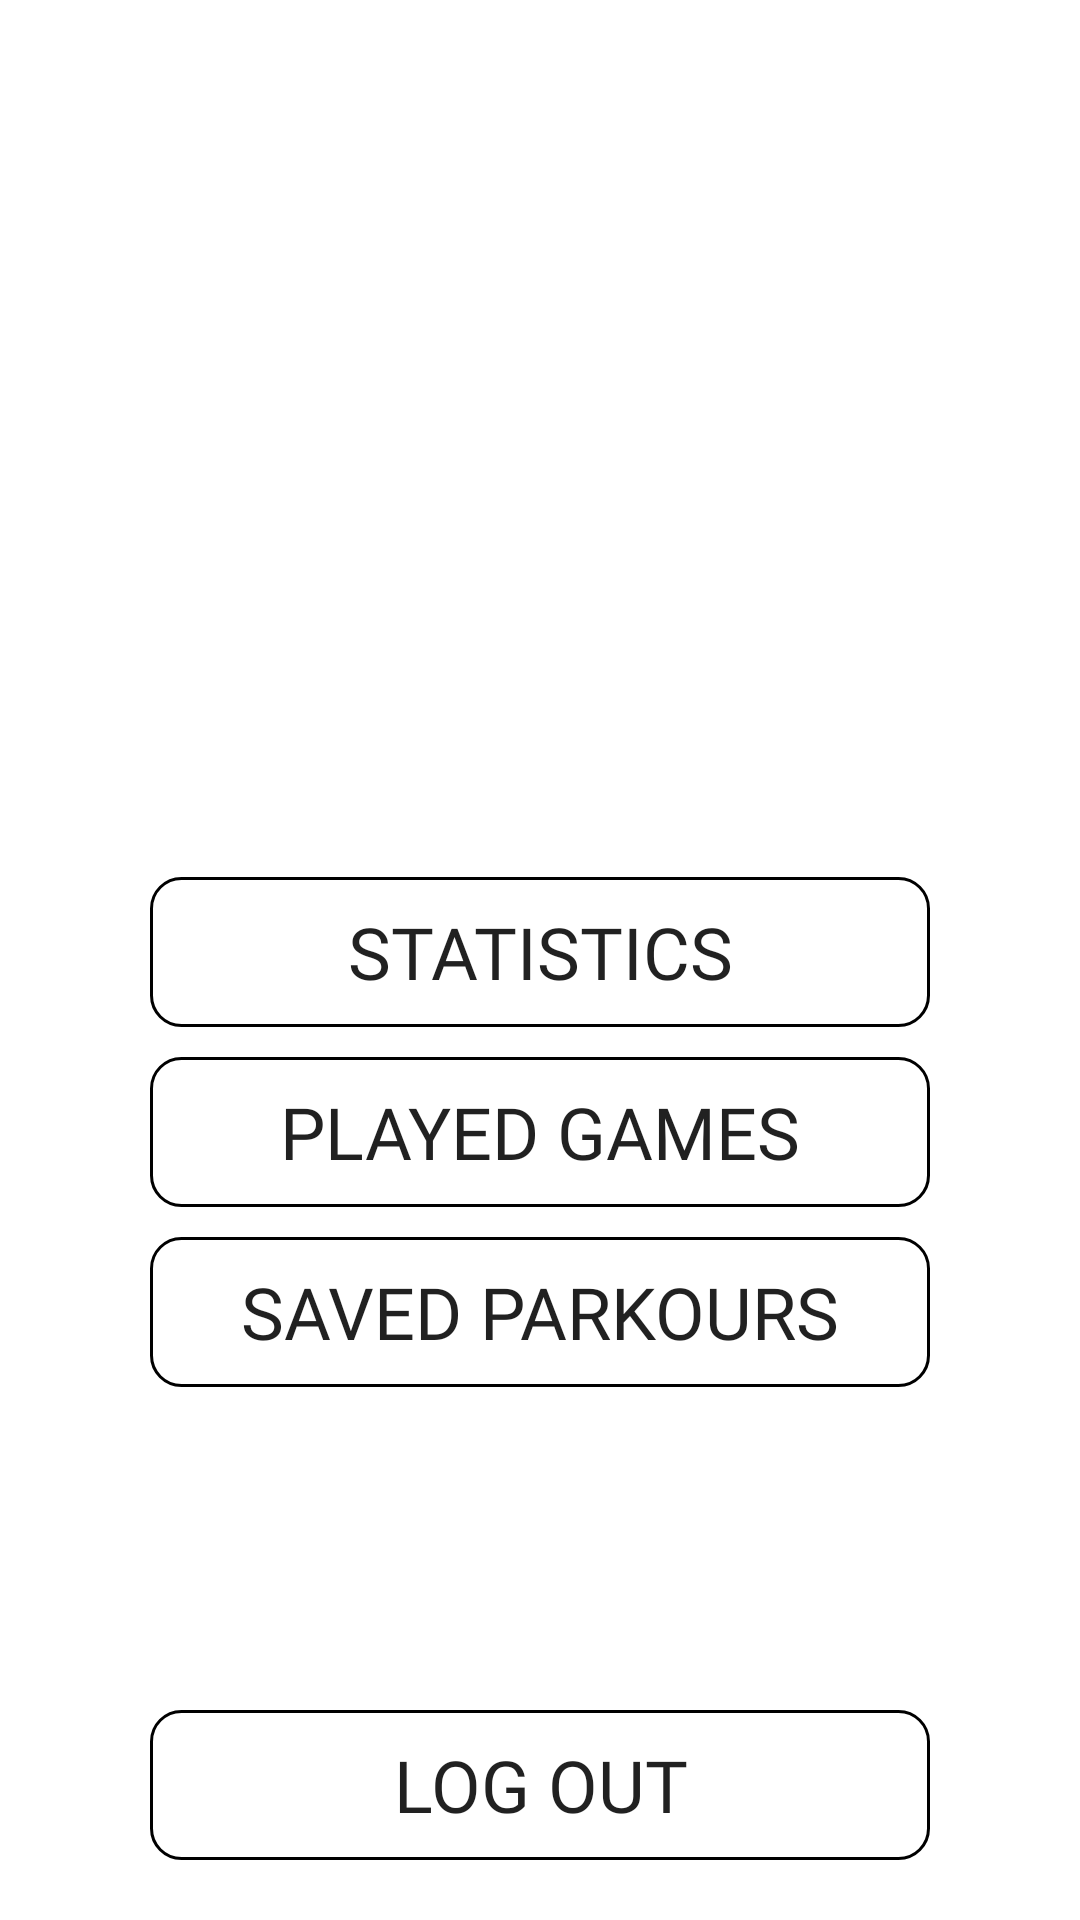

Android layout source for this screen:
<!-- AndroidManifest.xml: application theme Theme.SharpShooter -->
<!-- res/layout/fragment_account.xml -->
<?xml version="1.0" encoding="utf-8"?>
<androidx.constraintlayout.widget.ConstraintLayout xmlns:android="http://schemas.android.com/apk/res/android"
    xmlns:app="http://schemas.android.com/apk/res-auto"
    xmlns:tools="http://schemas.android.com/tools"
    android:layout_width="match_parent"
    android:layout_height="match_parent"
    tools:context=".ui.account.AccountFragment">

    <com.google.android.material.imageview.ShapeableImageView
        android:id="@+id/accountPicture"
        android:layout_width="150dp"
        android:layout_height="150dp"
        android:layout_marginTop="50dp"
        android:foreground="@drawable/button_design_normal"
        android:scaleType="centerCrop"
        android:src="@drawable/ic_baseline_person_24"
        app:layout_constraintEnd_toEndOf="parent"
        app:layout_constraintStart_toStartOf="parent"
        app:layout_constraintTop_toTopOf="parent"
        app:shapeAppearance="@style/roundedImageView" />

    <TextView
        android:id="@+id/accountName"
        android:layout_width="0dp"
        android:layout_height="wrap_content"
        android:layout_marginTop="10dp"
        android:fontFamily="@font/julius_sans_one"
        android:gravity="center"
        android:textColor="@color/black"
        android:textSize="24sp"
        app:layout_constraintEnd_toEndOf="parent"
        app:layout_constraintStart_toStartOf="parent"
        app:layout_constraintTop_toBottomOf="@+id/accountPicture" />

    <Button
        android:id="@+id/btn_statistics"

        android:layout_width="0dp"
        android:layout_height="50dp"

        android:layout_marginStart="50dp"
        android:layout_marginTop="50dp"
        android:layout_marginEnd="50dp"
        android:background="@drawable/button_selector"
        android:fontFamily="@font/julius_sans_one"
        android:text="@string/account_statistics"
        android:textColor="@color/button_selector"
        android:textSize="24sp"
        app:backgroundTint="@color/black"
        app:layout_constraintEnd_toEndOf="parent"
        app:layout_constraintStart_toStartOf="parent"
        app:layout_constraintTop_toBottomOf="@+id/accountName" />

    <Button
        android:id="@+id/btn_last_games"

        android:layout_width="0dp"
        android:layout_height="50dp"

        android:layout_marginStart="50dp"
        android:layout_marginTop="10dp"
        android:layout_marginEnd="50dp"
        android:background="@drawable/button_selector"
        android:fontFamily="@font/julius_sans_one"
        android:text="@string/account_last_games"
        android:textColor="@color/button_selector"
        android:textSize="24sp"
        app:backgroundTint="@color/black"
        app:layout_constraintEnd_toEndOf="parent"
        app:layout_constraintStart_toStartOf="parent"
        app:layout_constraintTop_toBottomOf="@+id/btn_statistics" />

    <Button
        android:id="@+id/btn_saved_parkours"

        android:layout_width="0dp"
        android:layout_height="50dp"

        android:layout_marginStart="50dp"
        android:layout_marginTop="10dp"
        android:layout_marginEnd="50dp"
        android:background="@drawable/button_selector"
        android:fontFamily="@font/julius_sans_one"
        android:text="@string/account_saved_parkours"
        android:textColor="@color/button_selector"
        android:textSize="24sp"
        app:backgroundTint="@color/black"
        app:layout_constraintEnd_toEndOf="parent"
        app:layout_constraintHorizontal_bias="0.0"
        app:layout_constraintStart_toStartOf="parent"
        app:layout_constraintTop_toBottomOf="@+id/btn_last_games" />

    <Button
        android:id="@+id/btn_logout"

        android:layout_width="0dp"
        android:layout_height="50dp"

        android:layout_marginStart="50dp"
        android:layout_marginEnd="50dp"
        android:layout_marginBottom="20dp"
        android:background="@drawable/button_selector"
        android:fontFamily="@font/julius_sans_one"
        android:text="@string/account_logout"
        android:textColor="@color/button_selector"
        android:textSize="24sp"
        app:backgroundTint="@color/black"
        app:layout_constraintBottom_toBottomOf="parent"
        app:layout_constraintEnd_toEndOf="parent"
        app:layout_constraintHorizontal_bias="1.0"
        app:layout_constraintStart_toStartOf="parent" />

</androidx.constraintlayout.widget.ConstraintLayout>
<!-- resources referenced by this layout -->
<resources>
  <color name="black">#FF000000</color>
  <!-- drawable button_design_normal (drawable) -->
  <?xml version="1.0" encoding="utf-8"?>
  <shape xmlns:android="http://schemas.android.com/apk/res/android"
      android:shape="rectangle">
  
      <stroke
          android:color="@color/black"
          android:width="1dp" />
  
      <corners
          android:radius="10dp" />
  
      <solid
          android:color="@android:color/transparent" />
  
  </shape>
  <!-- drawable button_selector (drawable) -->
  <?xml version="1.0" encoding="utf-8"?>
  <selector xmlns:android="http://schemas.android.com/apk/res/android">
      <item android:drawable="@drawable/button_design_normal" android:state_pressed="false"/>
      <item android:drawable="@drawable/button_design_pressed"/>
  </selector>
  <string name="account_last_games">Played games</string>
  <string name="account_logout">Log Out</string>
  <string name="account_saved_parkours">Saved parkours</string>
  <string name="account_statistics">Statistics</string>
  <style name="roundedImageView">
          <item name="cornerFamily">rounded</item>
          <item name="cornerSize">10dp</item>
      </style>
  <style name="Theme.SharpShooter" parent="Theme.MaterialComponents.Light.NoActionBar">
          
          <item name="colorPrimary">@color/white</item>
          <item name="colorOnPrimary">@color/black</item>
          
          <item name="colorSecondary">@color/white</item>
          <item name="colorOnSecondary">@color/black</item>
          
          <item name="android:statusBarColor" tools:targetApi="l">?attr/colorPrimary</item>
          
          <item name="android:windowLightStatusBar">true</item>
      </style>
  <!-- drawable button_design_pressed (drawable) -->
  <?xml version="1.0" encoding="utf-8"?>
  <shape xmlns:android="http://schemas.android.com/apk/res/android"
      android:shape="rectangle">
  
      <stroke
          android:color="@color/black"
          android:width="1dp" />
  
      <corners
          android:radius="10dp" />
  
      <solid
          android:color="@android:color/black" />
  
  </shape>
  <color name="white">#FFFFFFFF</color>
</resources>
